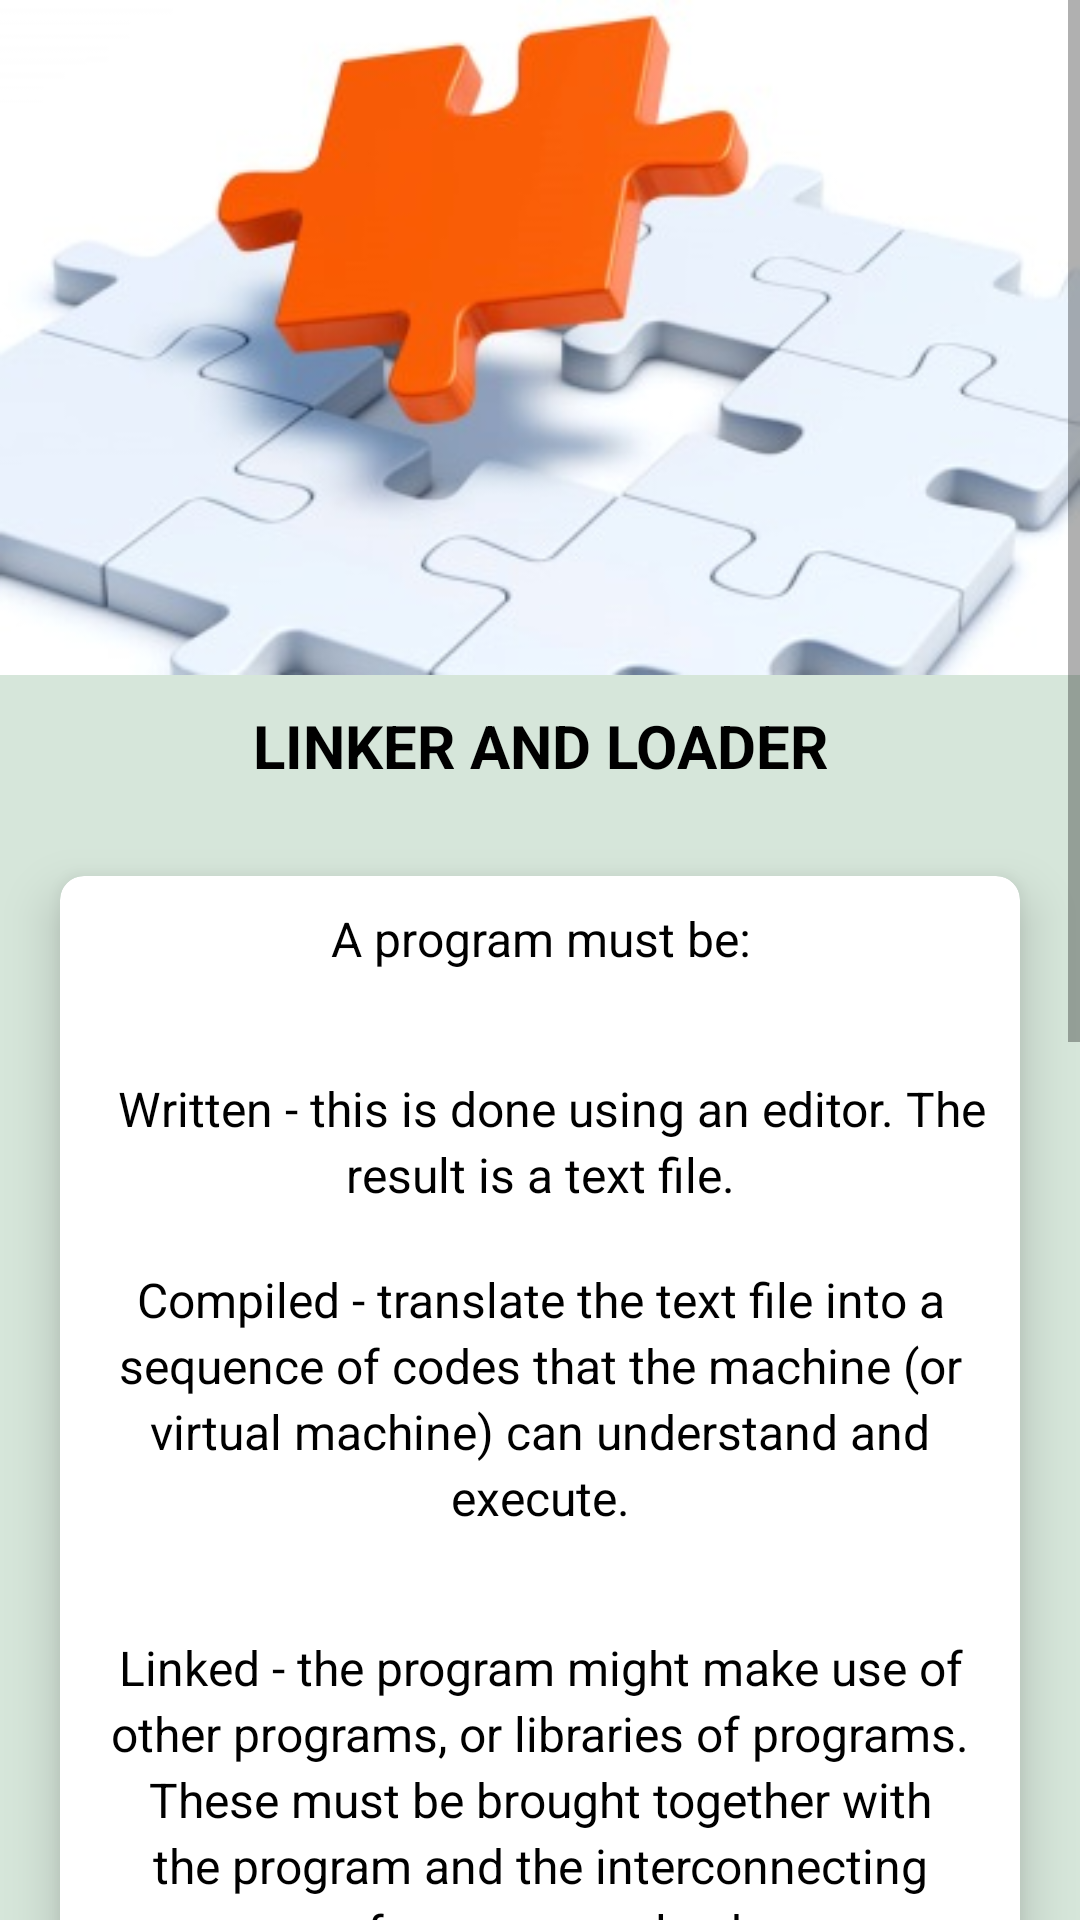

Produce the Android XML layout that renders to this screen, including the resource entries it uses.
<!-- AndroidManifest.xml: application theme AppTheme -->
<!-- res/layout/activity_topic9.xml -->
<?xml version="1.0" encoding="utf-8"?>
<ScrollView xmlns:android="http://schemas.android.com/apk/res/android"
    xmlns:app="http://schemas.android.com/apk/res-auto"
    xmlns:tools="http://schemas.android.com/tools"
    android:layout_width="match_parent"
    android:layout_height="match_parent"
    tools:context=".topic9"
    android:background="@color/silver">

    <RelativeLayout
        android:layout_width="match_parent"
        android:layout_height="wrap_content">

        <ImageView
            android:id="@+id/img"
            android:layout_width="match_parent"
            android:layout_height="wrap_content"
            android:src="@drawable/ll_image2"
            android:adjustViewBounds="true"/>

        <TextView
            android:id="@+id/title"
            android:layout_below="@+id/img"
            android:layout_width="match_parent"
            android:layout_height="wrap_content"
            android:text="LINKER AND LOADER"
            android:textSize="20dp"
            android:layout_marginTop="10dp"
            android:layout_marginBottom="10dp"
            android:textStyle="bold"
            android:textAlignment="center"
            android:textColor="#000000"/>

        <android.support.v7.widget.CardView
            android:layout_below="@id/title"
            android:layout_width="match_parent"
            android:layout_height="wrap_content"
            android:layout_margin="20dp"
            app:cardCornerRadius="8dp"
            app:cardElevation="10dp">

            <LinearLayout
                android:layout_below="@+id/title"
                android:layout_width="match_parent"
                android:layout_height="wrap_content"
                android:orientation="vertical">


                <TextView
                    android:padding="10dp"
                    android:lineSpacingExtra="3dp"
                    android:textSize="16dp"
                    android:layout_width="match_parent"
                    android:layout_height="wrap_content"
                    android:text="A program must be:"
                    android:textColor="@color/black"
                    android:textAlignment="center"/>

                <TextView
                    android:padding="10dp"
                    android:layout_marginTop="15dp"
                    android:lineSpacingExtra="3dp"
                    android:textSize="16dp"
                    android:layout_width="match_parent"
                    android:layout_height="wrap_content"
                    android:text="  Written - this is done using an editor. The result is a text file."
                    android:textColor="@color/black"
                    android:textAlignment="center"/>


                <TextView
                    android:padding="10dp"
                    android:lineSpacingExtra="3dp"
                    android:layout_width="match_parent"
                    android:layout_height="wrap_content"
                    android:textSize="16dp"
                    android:text="Compiled - translate the text file into a sequence of codes that the machine (or virtual machine) can understand and execute."
                    android:textColor="@color/black"
                    android:textAlignment="center"/>

                <TextView
                    android:padding="10dp"
                    android:layout_marginTop="15dp"
                    android:lineSpacingExtra="3dp"
                    android:layout_width="match_parent"
                    android:layout_height="wrap_content"
                    android:textSize="16dp"
                    android:text="Linked - the program might make use of other programs, or libraries of programs. These must be brought together with the program and the interconnecting references resolved."
                    android:textColor="@color/black"
                    android:textAlignment="center"/>

                <ImageView
                    android:layout_marginTop="10dp"
                    android:layout_marginBottom="10dp"
                    android:padding="20dp"
                    android:adjustViewBounds="true"
                    android:layout_width="wrap_content"
                    android:layout_height="wrap_content"
                    android:src="@drawable/ll_image"/>

                <TextView
                    android:padding="10dp"
                    android:lineSpacingExtra="3dp"
                    android:textSize="16dp"
                    android:layout_width="match_parent"
                    android:layout_height="wrap_content"
                    android:text="Loaded - the combined program must be moved into memory. In doing so, there must be addresses assigned to the data and instructions."
                    android:textColor="@color/black"
                    android:textAlignment="center"/>

                <ImageView
                    android:layout_marginTop="10dp"
                    android:layout_marginBottom="10dp"
                    android:padding="20dp"
                    android:adjustViewBounds="true"
                    android:layout_width="wrap_content"
                    android:layout_height="wrap_content"
                    android:src="@drawable/ll_image3"/>

            </LinearLayout>

        </android.support.v7.widget.CardView>

    </RelativeLayout>

</ScrollView>
<!-- resources referenced by this layout -->
<resources>
  <color name="black">#000000</color>
  <color name="silver">#d6e6da</color>
  <!-- drawable ll_image: jpg bitmap (drawable, 47047 bytes) -->
  <!-- drawable ll_image2: jpg bitmap (drawable, 29049 bytes) -->
  <!-- drawable ll_image3: jpg bitmap (drawable, 62831 bytes) -->
  <style name="AppTheme" parent="Theme.AppCompat.Light.DarkActionBar">
          
          <item name="windowActionBar">false</item>
          <item name="windowNoTitle">true</item>
  
          <item name="colorPrimary">@color/colorPrimary</item>
          <item name="colorPrimaryDark">@color/dodger_blue</item>
          <item name="colorAccent">@color/colorAccent</item>
      </style>
  <color name="colorPrimary">#3F51B5</color>
  <color name="dodger_blue">#1874CD</color>
  <color name="colorAccent">#FF4081</color>
</resources>
